Image classification data set "imgs_others" (yujeong0/Auto_painting_program on GitHub). Class labels (8): apple, avocado, carrot, cherry, flower, leaf, shellfish, tomato.

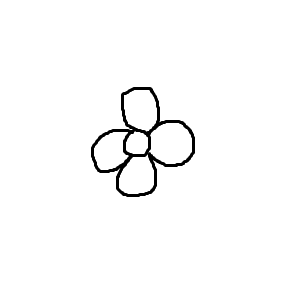
Label: flower

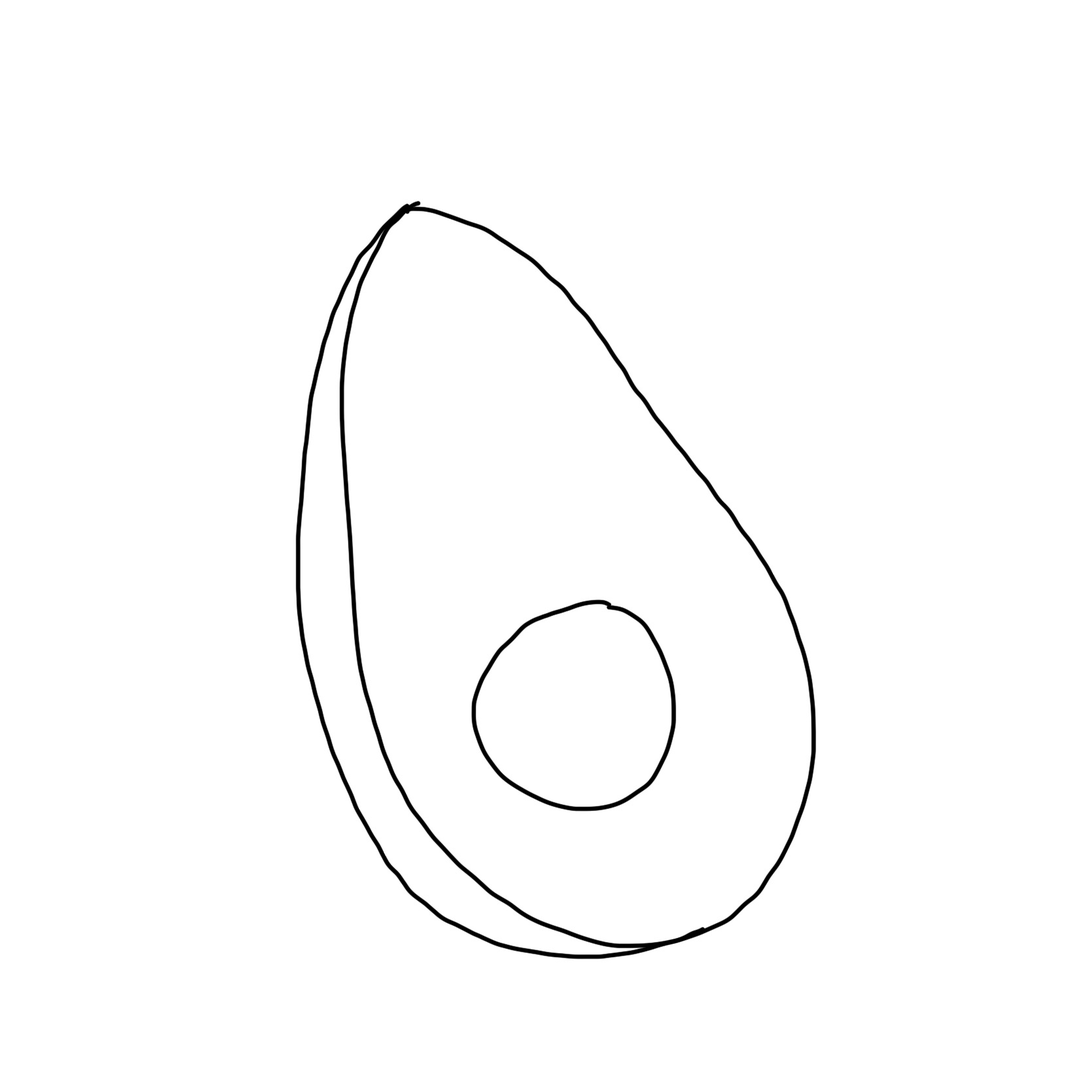
Label: avocado

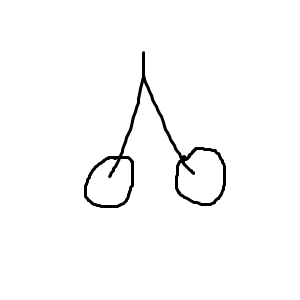
Label: cherry

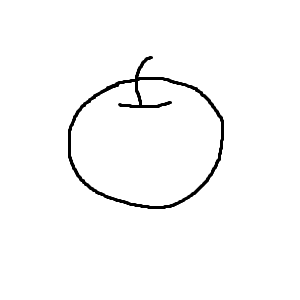
Label: apple

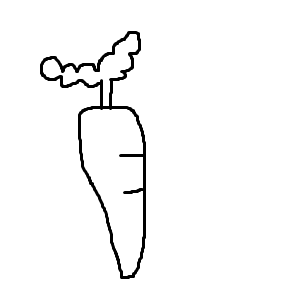
Label: carrot

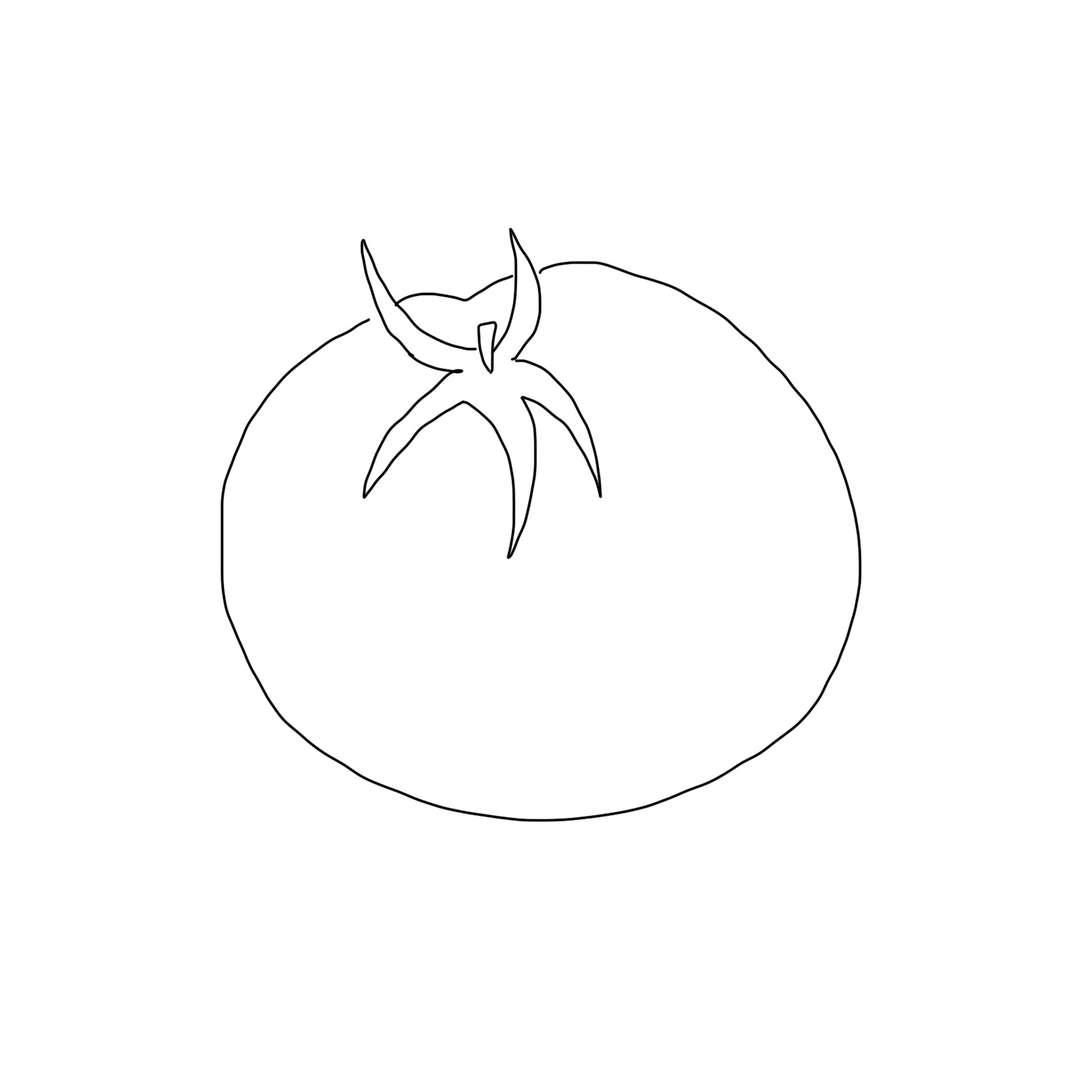
Label: tomato
